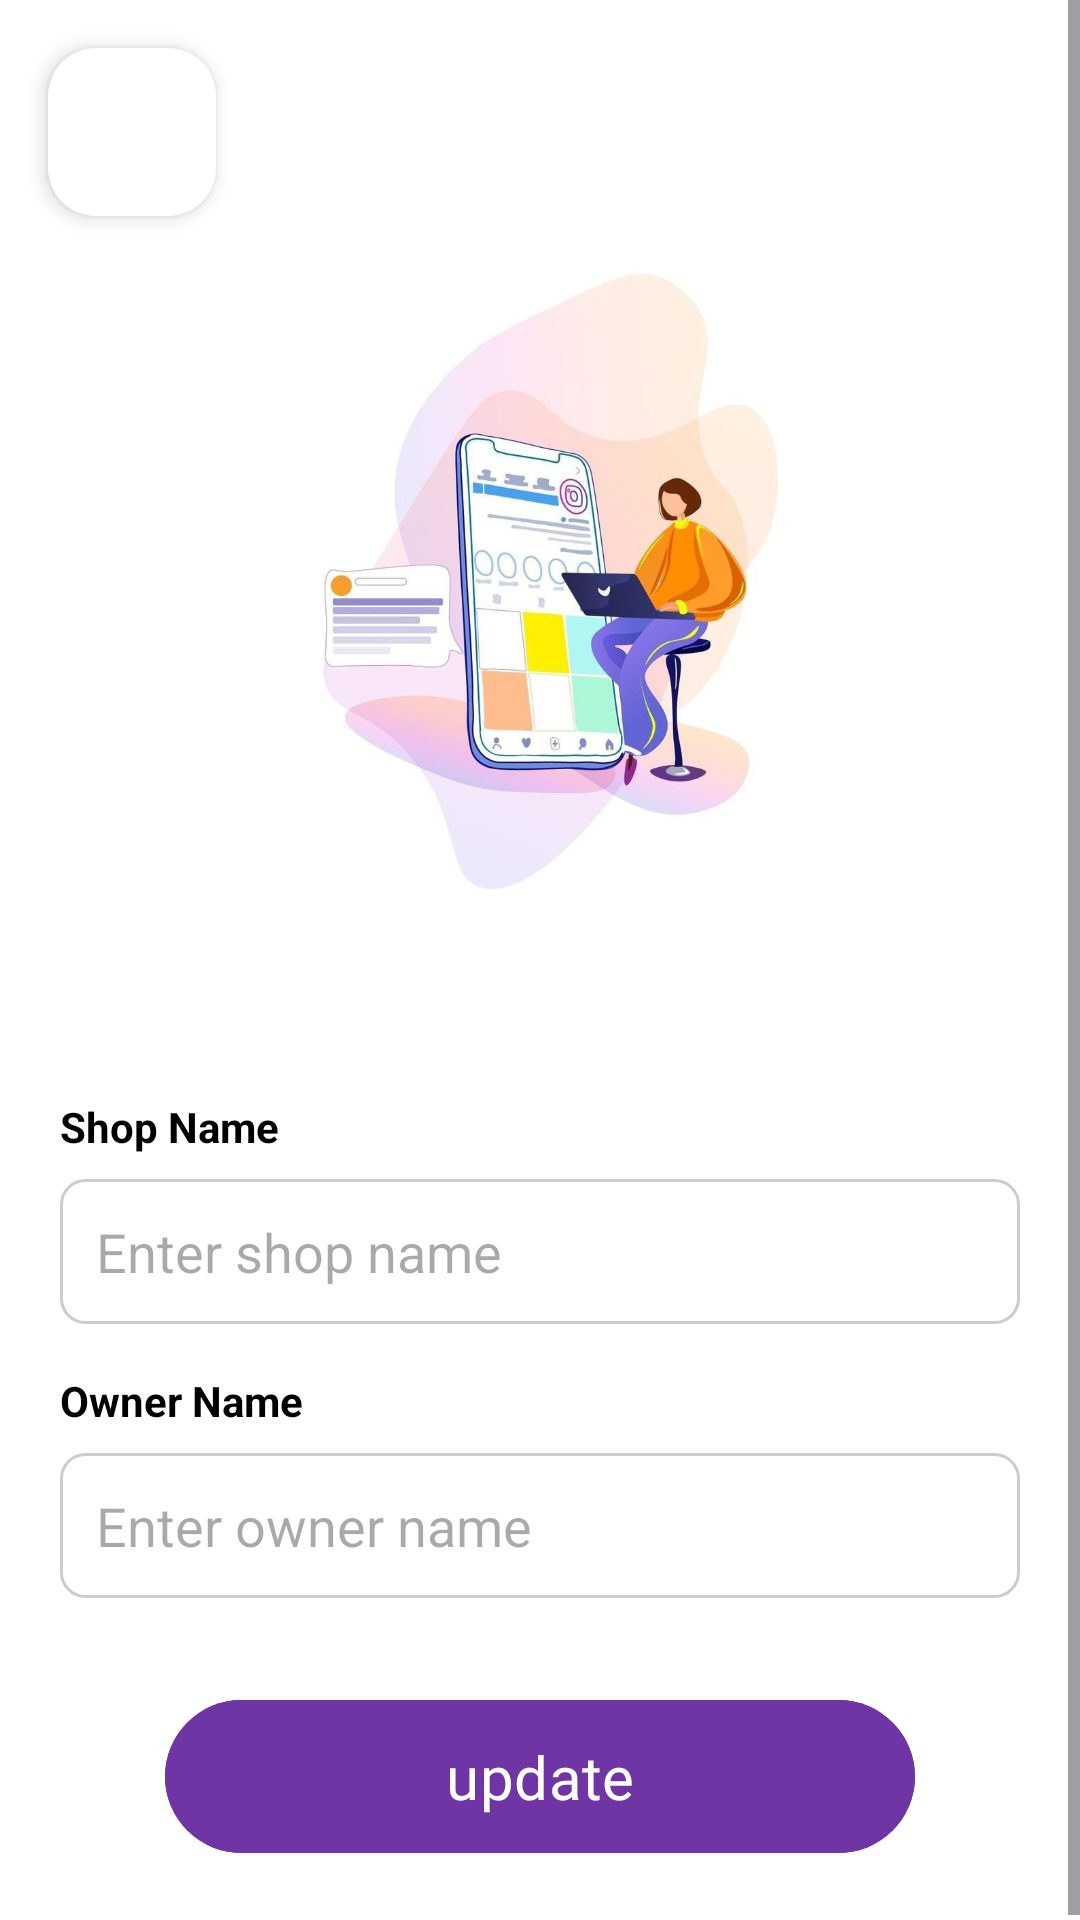

Reconstruct the res/layout file that produces this screen, plus the resources it refers to.
<!-- AndroidManifest.xml: application theme Theme.YeneShop -->
<!-- res/layout/activity_setting.xml -->
<?xml version="1.0" encoding="utf-8"?>
<ScrollView
    xmlns:android="http://schemas.android.com/apk/res/android"
    xmlns:app="http://schemas.android.com/apk/res-auto"
    xmlns:tools="http://schemas.android.com/tools"
    android:layout_width="match_parent"
    android:layout_height="match_parent"
    android:fillViewport="true"
    android:background="@color/white"
    tools:context=".Menus.SettingActivity">

    <androidx.coordinatorlayout.widget.CoordinatorLayout
        android:layout_width="match_parent"
        android:layout_height="wrap_content">

        
        <com.google.android.material.floatingactionbutton.FloatingActionButton
            android:id="@+id/fab_setting_back"
            android:layout_width="wrap_content"
            android:layout_height="wrap_content"
            android:layout_margin="16dp"
            android:src="@drawable/ic_back"
            android:layout_gravity="start|top"
            android:backgroundTint="@color/white"
            android:contentDescription="back_button"
            app:tint="@color/black"
            app:fabSize="normal"
            app:elevation="4dp"/>

        
        <LinearLayout
            android:layout_width="match_parent"
            android:layout_height="wrap_content"
            android:orientation="vertical"
            android:paddingHorizontal="20dp"
            android:paddingBottom="20dp">

            <ImageView
                android:id="@+id/imageView"
                android:layout_width="230dp"
                android:layout_height="250dp"
                android:layout_marginTop="70dp"
                android:layout_gravity="center_horizontal"
                android:scaleType="fitCenter"
                android:layout_marginBottom="30dp"
                android:contentDescription="about_image_description"
                app:srcCompat="@drawable/about_image" />

            <TextView
                android:layout_width="wrap_content"
                android:layout_height="wrap_content"
                android:text="@string/shop_name"
                android:textColor="@color/black"
                android:textStyle="bold"
                android:layout_marginTop="16dp"/>

            <EditText
                android:id="@+id/update_shop_name"
                android:layout_width="match_parent"
                android:layout_height="wrap_content"
                android:inputType="textCapWords"
                android:textColor="@color/black"
                android:hint="@string/enter_shop_name"
                android:minHeight="48dp"
                android:padding="12dp"
                android:background="@drawable/custom_edittext_background"
                android:layout_marginTop="8dp"
                android:importantForAutofill="no"/>

            <TextView
                android:layout_width="wrap_content"
                android:layout_height="wrap_content"
                android:text="@string/owner_name"
                android:textColor="@color/black"
                android:textStyle="bold"
                android:layout_marginTop="16dp"/>

            <EditText
                android:id="@+id/update_owner_name"
                android:layout_width="match_parent"
                android:layout_height="wrap_content"
                android:inputType="textCapWords"
                android:textColor="@color/black"
                android:hint="@string/enter_owner_name"
                android:minHeight="48dp"
                android:padding="12dp"
                android:background="@drawable/custom_edittext_background"
                android:layout_marginTop="8dp"
                android:importantForAutofill="no"/>

            <com.google.android.material.button.MaterialButton
                android:id="@+id/settingbutton"
                android:layout_width="250dp"
                android:layout_height="wrap_content"
                android:layout_gravity="center_horizontal"
                android:layout_marginTop="30dp"
                android:backgroundTint="@color/background"
                android:fontFamily="@font/carter_one"
                android:paddingHorizontal="15dp"
                android:paddingVertical="12dp"
                android:text="update"
                android:textColor="#ffffff"
                android:textSize="20sp" />

        </LinearLayout>
    </androidx.coordinatorlayout.widget.CoordinatorLayout>
</ScrollView>
<!-- resources referenced by this layout -->
<resources>
  <color name="background">#6F35A5</color>
  <color name="black">#FF000000</color>
  <color name="white">#FFFFFFFF</color>
  <!-- drawable about_image: png bitmap (drawable, 438221 bytes) -->
  <!-- drawable custom_edittext_background (drawable) -->
  <?xml version="1.0" encoding="utf-8"?>
  <shape xmlns:android="http://schemas.android.com/apk/res/android"
      android:shape="rectangle">
      <solid android:color="#FFFFFF" />
      <stroke
          android:width="1dp"
          android:color="#CCCCCC" />
      <corners android:radius="8dp" />
  </shape>
  <string name="enter_owner_name">Enter owner name</string>
  <string name="enter_shop_name">Enter shop name</string>
  <string name="owner_name">Owner Name</string>
  <string name="shop_name">Shop Name</string>
  <style name="Theme.YeneShop" parent="Base.Theme.YeneShop" />
  <style name="Base.Theme.YeneShop" parent="Theme.Material3.DayNight.NoActionBar">
          
          
          <item name="android:statusBarColor">@android:color/transparent</item>
      </style>
</resources>
